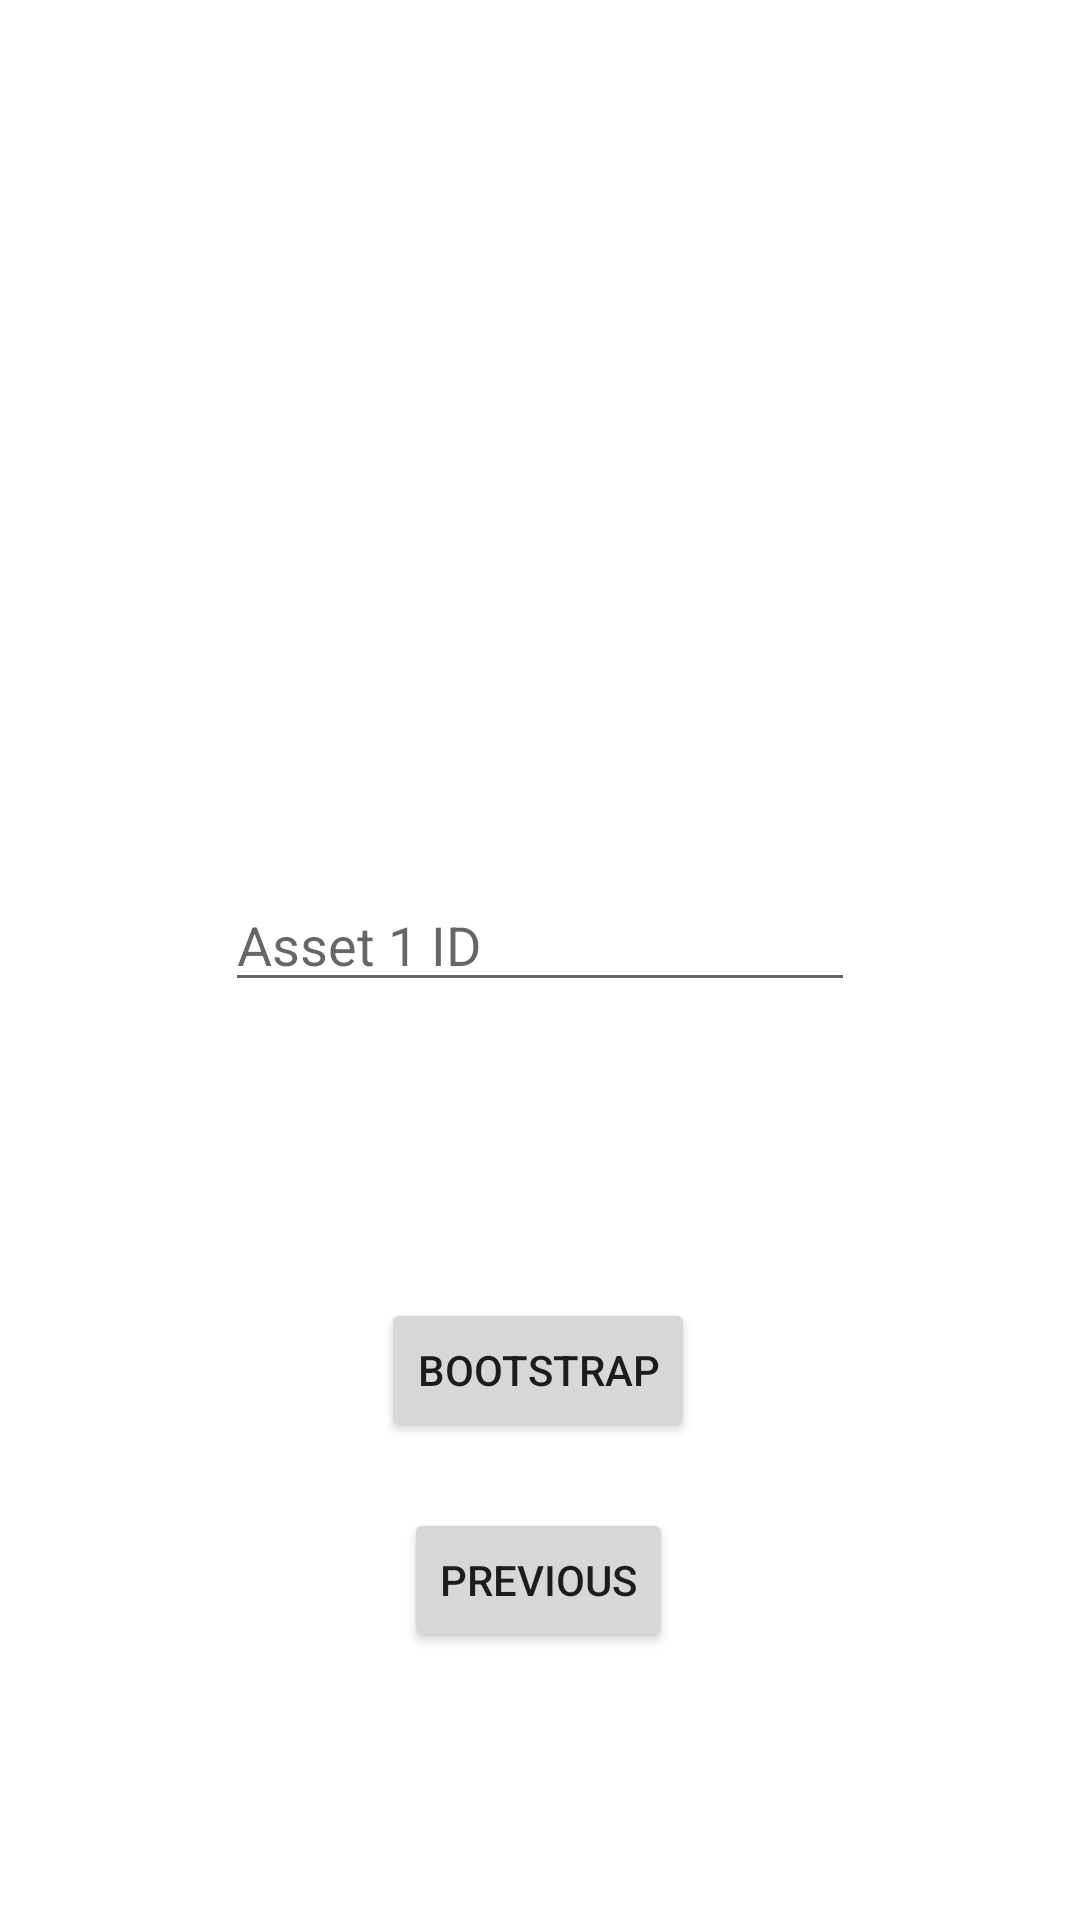

Android layout source for this screen:
<!-- AndroidManifest.xml: application theme Theme.Tinyman -->
<!-- res/layout/fragment_bootstrap.xml -->
<?xml version="1.0" encoding="utf-8"?>
<androidx.constraintlayout.widget.ConstraintLayout xmlns:android="http://schemas.android.com/apk/res/android"
    xmlns:app="http://schemas.android.com/apk/res-auto"
    android:layout_width="match_parent"
    android:layout_height="match_parent">

    <TextView
        android:id="@+id/textview_output"
        android:layout_width="wrap_content"
        android:layout_height="wrap_content"
        app:layout_constraintBottom_toTopOf="@id/button_go_back"
        app:layout_constraintEnd_toEndOf="parent"
        app:layout_constraintStart_toStartOf="parent"
        app:layout_constraintTop_toTopOf="parent" />

    <Button
        android:id="@+id/button_go_back"
        android:layout_width="wrap_content"
        android:layout_height="wrap_content"
        android:layout_marginBottom="68dp"
        android:text="@string/previous"
        app:layout_constraintBottom_toBottomOf="parent"
        app:layout_constraintEnd_toEndOf="parent"
        app:layout_constraintHorizontal_bias="0.498"
        app:layout_constraintStart_toStartOf="parent"
        app:layout_constraintTop_toBottomOf="@+id/button_bootstrap"
        app:layout_constraintVertical_bias="0.506" />

    <Button
        android:id="@+id/button_bootstrap"
        android:layout_width="wrap_content"
        android:layout_height="wrap_content"
        android:layout_marginTop="7dp"
        android:text="bootstrap"
        app:layout_constraintBottom_toBottomOf="parent"
        app:layout_constraintEnd_toEndOf="parent"
        app:layout_constraintHorizontal_bias="0.498"
        app:layout_constraintStart_toStartOf="parent"
        app:layout_constraintTop_toBottomOf="@+id/edit_text_asset_1_id"
        app:layout_constraintVertical_bias="0.365" />

    <EditText
        android:id="@+id/edit_text_asset_1_id"
        android:layout_width="wrap_content"
        android:layout_height="wrap_content"
        android:layout_marginTop="32dp"
        android:ems="10"
        android:hint="Asset 1 ID"
        android:inputType="text"
        app:layout_constraintEnd_toEndOf="parent"
        app:layout_constraintStart_toStartOf="parent"
        app:layout_constraintTop_toBottomOf="@+id/textview_output" />
</androidx.constraintlayout.widget.ConstraintLayout>
<!-- resources referenced by this layout -->
<resources>
  <string name="previous">Previous</string>
  <style name="Theme.Tinyman" parent="Theme.MaterialComponents.DayNight.DarkActionBar">
          
          <item name="colorPrimary">@color/purple_500</item>
          <item name="colorPrimaryVariant">@color/purple_700</item>
          <item name="colorOnPrimary">@color/white</item>
          
          <item name="colorSecondary">@color/teal_200</item>
          <item name="colorSecondaryVariant">@color/teal_700</item>
          <item name="colorOnSecondary">@color/black</item>
          
          <item name="android:statusBarColor" tools:targetApi="l">?attr/colorPrimaryVariant</item>
          
      </style>
  <!-- not gathered from this repository: default colours our renderer supplied (Android Studio template values) -->
  <color name="purple_500">#FF6200EE</color>
  <color name="purple_700">#FF3700B3</color>
  <color name="teal_200">#FF03DAC5</color>
  <color name="teal_700">#FF018786</color>
  <color name="black">#FF000000</color>
  <color name="white">#FFFFFFFF</color>
</resources>
